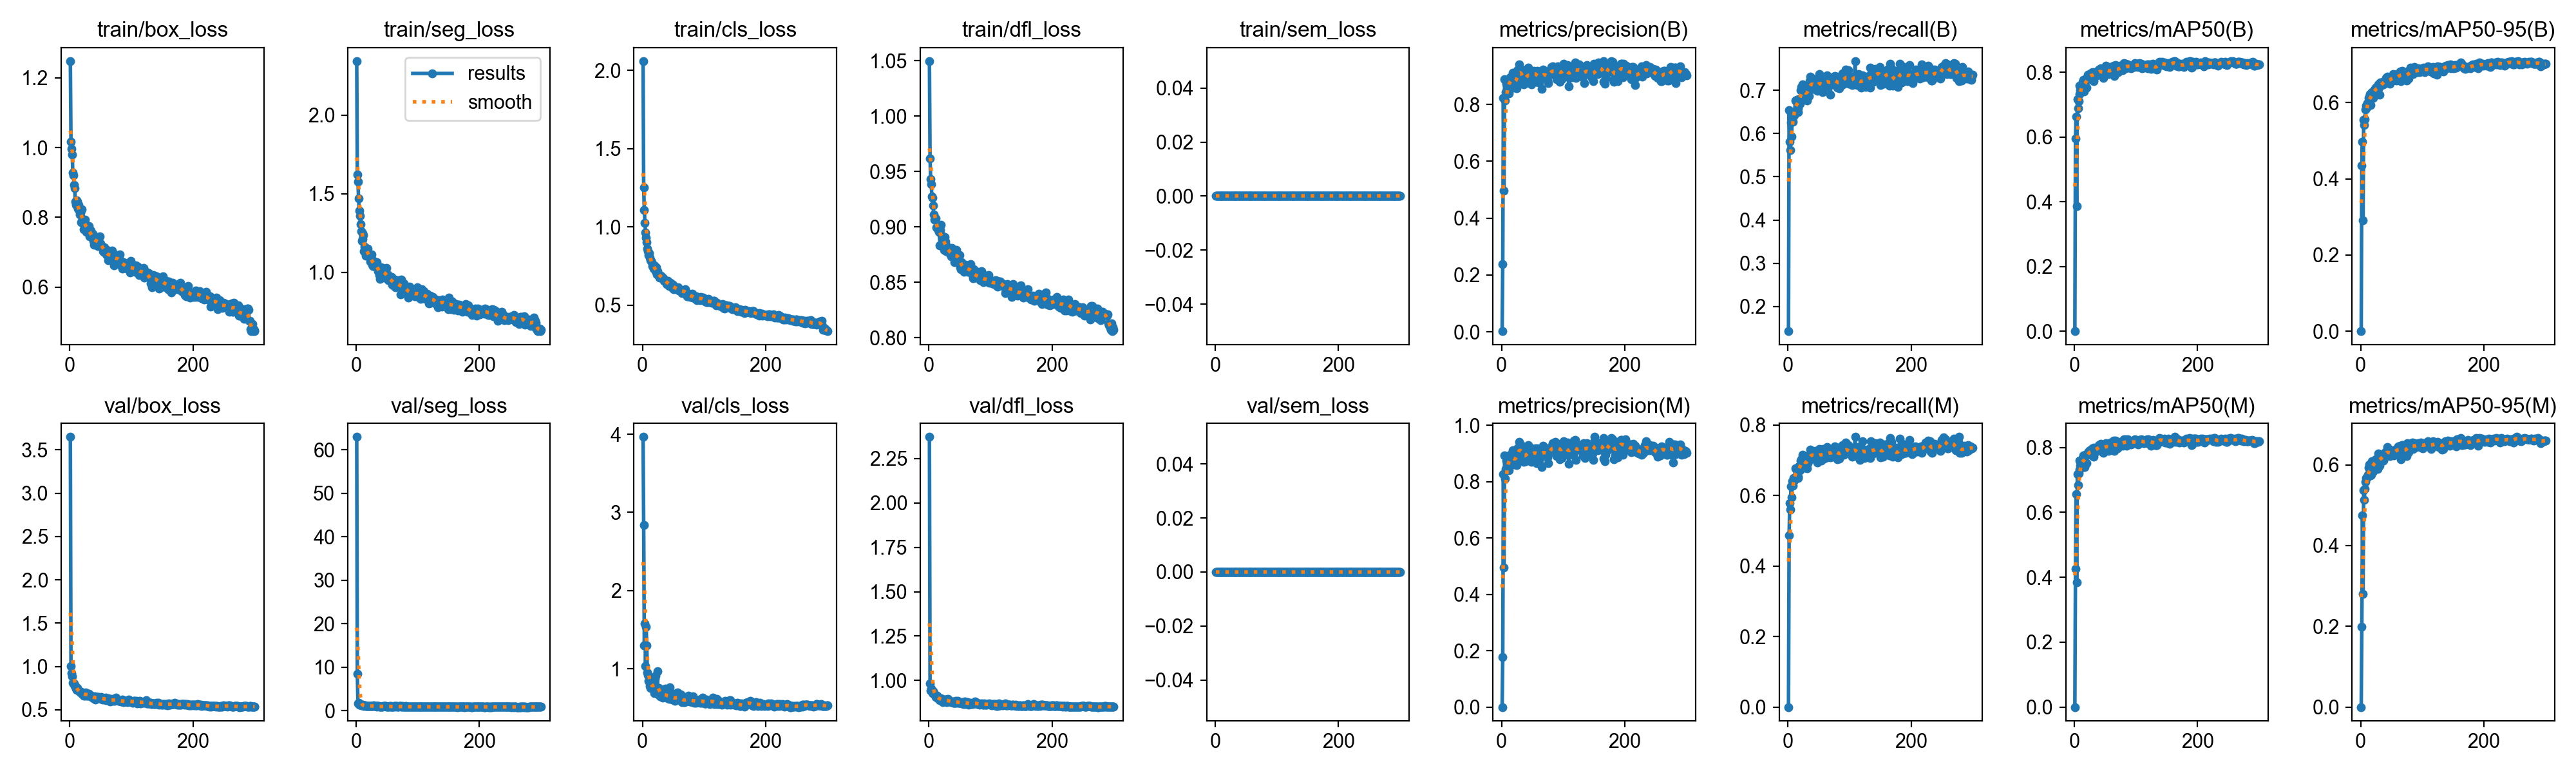

Values plotted in this chart, from the file beside it:
epoch, time, train/box_loss, train/seg_loss, train/cls_loss, train/dfl_loss, train/sem_loss, metrics/precision(B), metrics/recall(B), metrics/mAP50(B), metrics/mAP50-95(B), metrics/precision(M), metrics/recall(M), metrics/mAP50(M), metrics/mAP50-95(M), val/box_loss, val/seg_loss, val/cls_loss, val/dfl_loss, val/sem_loss, lr/pg0, lr/pg1, lr/pg2
1, 13.39, 1.248, 2.344, 2.059, 1.05, 0, 0.00259, 0.143, 0.00043, 0.00012, 0, 0, 0, 0, 3.65, 62.94, 3.965, 2.372, 0, 0.0003256, 0.0003256, 0.06777
2, 23.5, 1.016, 1.623, 1.25, 0.9617, 0, 0.2378, 0.654, 0.5954, 0.434, 0.1771, 0.4871, 0.4253, 0.1986, 1.002, 8.464, 2.839, 0.9815, 0, 0.0006567, 0.0006567, 0.03477
3, 33.78, 0.9965, 1.578, 1.108, 0.9433, 0, 0.8236, 0.5815, 0.6626, 0.4972, 0.8276, 0.5786, 0.6554, 0.475, 0.9227, 1.732, 1.301, 0.9443, 0, 0.0009857, 0.0009857, 0.001761
4, 43.92, 0.9799, 1.471, 1.027, 0.9383, 0, 0.497, 0.5615, 0.3874, 0.2917, 0.4963, 0.5605, 0.3837, 0.2794, 0.8826, 1.863, 1.581, 0.9556, 0, 0.0009901, 0.0009901, 0.0009901
5, 54.28, 0.9289, 1.394, 0.9653, 0.9276, 0, 0.8882, 0.6263, 0.717, 0.5547, 0.8921, 0.6254, 0.7174, 0.5372, 0.8145, 1.444, 1.038, 0.9405, 0, 0.0009868, 0.0009868, 0.0009868
6, 64.46, 0.9213, 1.36, 0.9319, 0.926, 0, 0.813, 0.5928, 0.6897, 0.5409, 0.8113, 0.5948, 0.6843, 0.5132, 0.8078, 1.412, 1.536, 0.9274, 0, 0.0009835, 0.0009835, 0.0009835
7, 74.49, 0.8929, 1.305, 0.9013, 0.9194, 0, 0.8429, 0.6344, 0.7114, 0.5559, 0.8442, 0.6406, 0.7188, 0.5396, 0.8065, 1.345, 1.299, 0.9397, 0, 0.0009802, 0.0009802, 0.0009802
8, 84.51, 0.8839, 1.259, 0.8589, 0.911, 0, 0.8737, 0.6266, 0.7324, 0.5819, 0.8751, 0.6281, 0.7319, 0.5573, 0.7741, 1.31, 0.9553, 0.926, 0, 0.0009769, 0.0009769, 0.0009769
9, 94.64, 0.8444, 1.199, 0.8461, 0.9065, 0, 0.872, 0.6492, 0.759, 0.5915, 0.8727, 0.6501, 0.7602, 0.5673, 0.773, 1.379, 0.9192, 0.9263, 0, 0.0009736, 0.0009736, 0.0009736
10, 105, 0.8367, 1.21, 0.8196, 0.9064, 0, 0.882, 0.6416, 0.744, 0.5875, 0.8846, 0.6435, 0.7436, 0.5679, 0.7465, 1.382, 0.8415, 0.9186, 0, 0.0009703, 0.0009703, 0.0009703
11, 114.9, 0.8488, 1.249, 0.8331, 0.9077, 0, 0.8593, 0.6501, 0.7525, 0.5991, 0.8593, 0.6501, 0.7507, 0.5701, 0.7316, 1.21, 0.8343, 0.9063, 0, 0.000967, 0.000967, 0.000967
12, 125, 0.8444, 1.235, 0.8051, 0.8993, 0, 0.839, 0.6756, 0.7548, 0.5966, 0.8402, 0.6766, 0.7537, 0.5747, 0.7504, 1.202, 0.7816, 0.913, 0, 0.0009637, 0.0009637, 0.0009637
13, 134.8, 0.8255, 1.135, 0.787, 0.8991, 0, 0.884, 0.6753, 0.7629, 0.6124, 0.8778, 0.6749, 0.7601, 0.5925, 0.7367, 1.17, 0.7528, 0.9124, 0, 0.0009604, 0.0009604, 0.0009604
14, 144.6, 0.8357, 1.163, 0.7822, 0.9015, 0, 0.8944, 0.6778, 0.7698, 0.615, 0.8963, 0.6768, 0.7683, 0.6006, 0.7204, 1.182, 0.7622, 0.9002, 0, 0.0009571, 0.0009571, 0.0009571
15, 154.9, 0.8194, 1.149, 0.7739, 0.8973, 0, 0.8877, 0.6781, 0.7772, 0.6233, 0.8837, 0.6768, 0.7743, 0.5888, 0.7153, 1.184, 0.7585, 0.9019, 0, 0.0009538, 0.0009538, 0.0009538
16, 164.9, 0.8084, 1.105, 0.7495, 0.8956, 0, 0.8837, 0.6501, 0.7406, 0.594, 0.8824, 0.6492, 0.7397, 0.5736, 0.7077, 1.089, 0.818, 0.9002, 0, 0.0009505, 0.0009505, 0.0009505
17, 174.6, 0.8131, 1.132, 0.751, 0.8973, 0, 0.8865, 0.6578, 0.7491, 0.6104, 0.8838, 0.653, 0.74, 0.5761, 0.7018, 1.158, 0.7575, 0.8937, 0, 0.0009472, 0.0009472, 0.0009472
18, 184.2, 0.7861, 1.133, 0.7339, 0.883, 0, 0.9111, 0.6787, 0.7753, 0.6274, 0.9122, 0.683, 0.7769, 0.6087, 0.6979, 1.134, 0.8001, 0.8896, 0, 0.0009439, 0.0009439, 0.0009439
19, 194.1, 0.8223, 1.148, 0.7523, 0.8971, 0, 0.9007, 0.6744, 0.7805, 0.6273, 0.9005, 0.6729, 0.7779, 0.5989, 0.7043, 1.151, 0.6916, 0.8989, 0, 0.0009406, 0.0009406, 0.0009406
20, 203.8, 0.8221, 1.109, 0.7471, 0.9016, 0, 0.8582, 0.6693, 0.7517, 0.6129, 0.8607, 0.6712, 0.7523, 0.5828, 0.6874, 1.155, 0.8672, 0.899, 0, 0.0009373, 0.0009373, 0.0009373
21, 214.2, 0.795, 1.11, 0.7172, 0.8925, 0, 0.8627, 0.7007, 0.776, 0.6276, 0.863, 0.6997, 0.7782, 0.6081, 0.691, 1.122, 0.9083, 0.8952, 0, 0.000934, 0.000934, 0.000934
22, 224.4, 0.7865, 1.106, 0.7425, 0.891, 0, 0.8824, 0.708, 0.7915, 0.634, 0.8764, 0.7032, 0.7834, 0.5993, 0.6832, 1.081, 0.7383, 0.8931, 0, 0.0009307, 0.0009307, 0.0009307
23, 234.1, 0.7667, 1.067, 0.6946, 0.8853, 0, 0.8754, 0.6988, 0.7874, 0.6346, 0.8759, 0.6998, 0.7871, 0.6129, 0.6615, 1.12, 0.7043, 0.8788, 0, 0.0009274, 0.0009274, 0.0009274
24, 244.4, 0.7878, 1.095, 0.7183, 0.887, 0, 0.8569, 0.7137, 0.7836, 0.6315, 0.8592, 0.7156, 0.784, 0.6082, 0.6852, 1.102, 0.9651, 0.89, 0, 0.0009241, 0.0009241, 0.0009241
25, 254.4, 0.7943, 1.113, 0.6967, 0.8792, 0, 0.8819, 0.7054, 0.7888, 0.6386, 0.8854, 0.7083, 0.7909, 0.613, 0.6659, 1.069, 0.7497, 0.8874, 0, 0.0009208, 0.0009208, 0.0009208
26, 264.3, 0.7663, 1.045, 0.699, 0.891, 0, 0.9196, 0.698, 0.7974, 0.6397, 0.9172, 0.6969, 0.7876, 0.5997, 0.6991, 1.173, 0.6697, 0.8922, 0, 0.0009175, 0.0009175, 0.0009175
27, 274.2, 0.758, 1.04, 0.6911, 0.8867, 0, 0.9175, 0.6888, 0.7908, 0.6401, 0.9163, 0.6921, 0.7892, 0.6143, 0.6831, 1.121, 0.7507, 0.8908, 0, 0.0009142, 0.0009142, 0.0009142
28, 283.8, 0.7749, 1.071, 0.6762, 0.878, 0, 0.9075, 0.6825, 0.7829, 0.6323, 0.906, 0.6801, 0.7745, 0.5891, 0.6625, 1.176, 0.7156, 0.8909, 0, 0.0009109, 0.0009109, 0.0009109
29, 293.6, 0.7663, 1.039, 0.6824, 0.8824, 0, 0.9402, 0.6893, 0.7998, 0.6484, 0.9403, 0.6883, 0.7971, 0.6277, 0.6613, 1.038, 0.647, 0.8784, 0, 0.0009076, 0.0009076, 0.0009076
30, 303.5, 0.7741, 1.05, 0.6892, 0.8794, 0, 0.915, 0.7073, 0.7952, 0.6389, 0.9096, 0.7083, 0.7927, 0.6145, 0.6783, 1.07, 0.6662, 0.8897, 0, 0.0009043, 0.0009043, 0.0009043
31, 313, 0.7742, 1.064, 0.6842, 0.8786, 0, 0.9028, 0.6759, 0.7717, 0.62, 0.9041, 0.6768, 0.7707, 0.5985, 0.6872, 1.098, 0.7248, 0.8947, 0, 0.000901, 0.000901, 0.000901
32, 322.9, 0.7459, 1.03, 0.6743, 0.8796, 0, 0.9254, 0.694, 0.7989, 0.6528, 0.9296, 0.6925, 0.799, 0.6204, 0.6681, 1.027, 0.6656, 0.8821, 0, 0.0008977, 0.0008977, 0.0008977
33, 332.4, 0.7577, 1.065, 0.674, 0.8788, 0, 0.9116, 0.6978, 0.7996, 0.647, 0.9155, 0.7007, 0.7979, 0.614, 0.6717, 1.071, 0.6322, 0.8846, 0, 0.0008944, 0.0008944, 0.0008944
34, 342.4, 0.7616, 1.044, 0.671, 0.8756, 0, 0.8967, 0.6865, 0.786, 0.647, 0.8872, 0.6988, 0.7855, 0.6182, 0.6616, 0.9753, 0.6558, 0.8847, 0, 0.0008911, 0.0008911, 0.0008911
35, 352, 0.7447, 1.033, 0.6558, 0.8779, 0, 0.8943, 0.7207, 0.7991, 0.6532, 0.8973, 0.7163, 0.7954, 0.6249, 0.6513, 1.084, 0.6546, 0.8804, 0, 0.0008878, 0.0008878, 0.0008878
36, 362.4, 0.7484, 1.008, 0.6576, 0.8735, 0, 0.8707, 0.7318, 0.7975, 0.654, 0.8696, 0.7309, 0.7938, 0.6178, 0.6549, 1.137, 0.6618, 0.8791, 0, 0.0008845, 0.0008845, 0.0008845
37, 372.1, 0.7532, 1.012, 0.6593, 0.8809, 0, 0.8935, 0.7054, 0.8013, 0.6483, 0.8937, 0.7045, 0.7985, 0.6107, 0.658, 1.033, 0.7425, 0.8796, 0, 0.0008812, 0.0008812, 0.0008812
38, 381.5, 0.7324, 0.9803, 0.6469, 0.8734, 0, 0.8863, 0.714, 0.7931, 0.6545, 0.8875, 0.7142, 0.7896, 0.6168, 0.6317, 1.004, 0.6713, 0.8786, 0, 0.0008779, 0.0008779, 0.0008779
39, 391.6, 0.721, 0.9589, 0.6326, 0.8751, 0, 0.875, 0.7178, 0.7996, 0.6569, 0.8726, 0.7159, 0.7977, 0.6293, 0.6404, 0.9908, 0.6365, 0.8745, 0, 0.0008746, 0.0008746, 0.0008746
40, 401.9, 0.7328, 0.999, 0.6529, 0.8749, 0, 0.8867, 0.7245, 0.8091, 0.652, 0.8952, 0.7236, 0.807, 0.6312, 0.6581, 0.9888, 0.6641, 0.881, 0, 0.0008713, 0.0008713, 0.0008713
41, 411.9, 0.7331, 1.031, 0.6535, 0.8786, 0, 0.9133, 0.7026, 0.8047, 0.6651, 0.9105, 0.7083, 0.8034, 0.6321, 0.6206, 0.9967, 0.624, 0.8746, 0, 0.000868, 0.000868, 0.000868
42, 422, 0.7411, 1.012, 0.6312, 0.8679, 0, 0.9044, 0.7121, 0.7992, 0.6561, 0.9032, 0.7111, 0.7973, 0.6286, 0.6315, 1.005, 0.6225, 0.8736, 0, 0.0008647, 0.0008647, 0.0008647
43, 432.1, 0.7298, 0.9927, 0.6233, 0.87, 0, 0.9292, 0.7261, 0.8123, 0.6676, 0.9292, 0.7255, 0.811, 0.6434, 0.6462, 1.003, 0.6152, 0.8748, 0, 0.0008614, 0.0008614, 0.0008614
44, 442.3, 0.744, 1.024, 0.6372, 0.8748, 0, 0.8892, 0.7045, 0.7991, 0.6545, 0.8866, 0.7083, 0.7992, 0.6264, 0.6501, 1.04, 0.764, 0.8856, 0, 0.0008581, 0.0008581, 0.0008581
45, 452.1, 0.7304, 1, 0.6418, 0.8794, 0, 0.9063, 0.7131, 0.8027, 0.6575, 0.8919, 0.7274, 0.8031, 0.6349, 0.6367, 1.068, 0.6408, 0.8743, 0, 0.0008548, 0.0008548, 0.0008548
46, 462.1, 0.7176, 0.9653, 0.6212, 0.873, 0, 0.9007, 0.7035, 0.8004, 0.6589, 0.9038, 0.7064, 0.8008, 0.63, 0.651, 1.035, 0.6549, 0.8811, 0, 0.0008515, 0.0008515, 0.0008515
47, 472.3, 0.7314, 1.022, 0.6361, 0.8751, 0, 0.8972, 0.6997, 0.7824, 0.6488, 0.8984, 0.6996, 0.783, 0.6223, 0.6514, 1.031, 0.6532, 0.8837, 0, 0.0008482, 0.0008482, 0.0008482
48, 482.3, 0.7239, 0.9682, 0.6114, 0.8729, 0, 0.9106, 0.6988, 0.7997, 0.663, 0.9187, 0.694, 0.7993, 0.6318, 0.6316, 1.041, 0.6046, 0.8758, 0, 0.0008449, 0.0008449, 0.0008449
49, 492.2, 0.7452, 1.028, 0.6268, 0.8747, 0, 0.871, 0.7274, 0.8008, 0.6571, 0.8704, 0.7216, 0.7969, 0.627, 0.631, 0.9707, 0.6138, 0.874, 0, 0.0008416, 0.0008416, 0.0008416
50, 501.7, 0.7245, 0.9612, 0.629, 0.8746, 0, 0.9108, 0.7106, 0.8083, 0.6657, 0.8901, 0.7216, 0.8035, 0.6332, 0.6348, 1.007, 0.6043, 0.8743, 0, 0.0008383, 0.0008383, 0.0008383
51, 511.5, 0.7199, 0.9878, 0.6033, 0.8635, 0, 0.9063, 0.7369, 0.8194, 0.669, 0.8983, 0.7324, 0.8121, 0.6302, 0.6517, 1.018, 0.6773, 0.8735, 0, 0.000835, 0.000835, 0.000835
52, 521.6, 0.7179, 0.9474, 0.6144, 0.8619, 0, 0.9135, 0.715, 0.8105, 0.6641, 0.9021, 0.7113, 0.8024, 0.6273, 0.6283, 0.9756, 0.6186, 0.873, 0, 0.0008317, 0.0008317, 0.0008317
53, 531.6, 0.7164, 0.9542, 0.6055, 0.8679, 0, 0.918, 0.7178, 0.8122, 0.6744, 0.9157, 0.7149, 0.8098, 0.6361, 0.6204, 1.001, 0.5933, 0.8772, 0, 0.0008284, 0.0008284, 0.0008284
54, 541.3, 0.7038, 0.9615, 0.6079, 0.8648, 0, 0.9157, 0.7007, 0.7986, 0.6591, 0.9133, 0.6988, 0.7935, 0.6238, 0.6237, 1.053, 0.6203, 0.8719, 0, 0.0008251, 0.0008251, 0.0008251
55, 550.7, 0.7019, 0.9498, 0.6064, 0.8616, 0, 0.9163, 0.7274, 0.8096, 0.6654, 0.9175, 0.7283, 0.8081, 0.634, 0.6296, 0.9514, 0.6099, 0.8755, 0, 0.0008218, 0.0008218, 0.0008218
56, 560.6, 0.7142, 0.963, 0.603, 0.8651, 0, 0.9041, 0.6959, 0.7939, 0.6597, 0.8917, 0.7045, 0.7901, 0.6297, 0.6198, 1.029, 0.6602, 0.8673, 0, 0.0008185, 0.0008185, 0.0008185
57, 570.5, 0.7038, 0.9427, 0.6088, 0.8593, 0, 0.8807, 0.7175, 0.8033, 0.6625, 0.8657, 0.7331, 0.8037, 0.6359, 0.6302, 0.985, 0.7005, 0.8788, 0, 0.0008152, 0.0008152, 0.0008152
58, 580.1, 0.707, 0.9679, 0.6152, 0.8639, 0, 0.9192, 0.7049, 0.7975, 0.6574, 0.9192, 0.7049, 0.7988, 0.6361, 0.6398, 1.022, 0.6142, 0.8803, 0, 0.0008119, 0.0008119, 0.0008119
59, 589.8, 0.6937, 0.9218, 0.5924, 0.8658, 0, 0.8981, 0.7245, 0.8165, 0.6742, 0.8969, 0.7236, 0.8147, 0.6409, 0.6071, 0.9816, 0.6089, 0.8683, 0, 0.0008086, 0.0008086, 0.0008086
60, 599.4, 0.7069, 0.9519, 0.5969, 0.8649, 0, 0.8775, 0.7188, 0.8004, 0.6658, 0.8927, 0.7062, 0.7943, 0.6321, 0.6211, 1.02, 0.6128, 0.875, 0, 0.0008053, 0.0008053, 0.0008053
... 240 more rows
